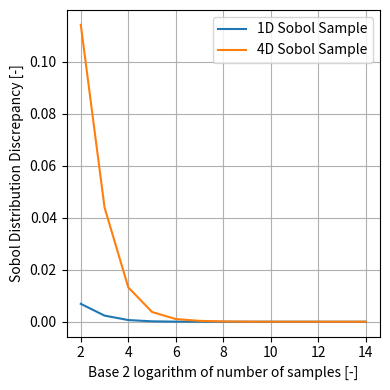

This chart was generated by the following Python code: (Note: this script raises an exception after producing the figure.)
from scipy.stats import qmc
import numpy as np
import matplotlib.pyplot as plt


random_seed = 42
np.random.seed(random_seed)
m_lst = [m + 2 for m in range(13)]
discrepancy_list = []
number_of_samples_list = []

for m in m_lst:
    sobol_sequence = qmc.Sobol(d=1, seed=42)
    sequence = sobol_sequence.random_base2(m=m)
    discrepancy_list.append(qmc.discrepancy(sequence))
    number_of_samples_list.append(2**m)


# https://docs.scipy.org/doc/scipy/reference/generated/scipy.stats.qmc.discrepancy.html
plt.figure(figsize=(4, 4))
plt.plot(m_lst, discrepancy_list, label='1D Sobol Sample')
plt.ylabel('Sobol Distribution Discrepancy [-]')
plt.xlabel(r'Base 2 logarithm of number of samples [-]')


random_seed = 42
np.random.seed(random_seed)
m_lst = [m + 2 for m in range(13)]
discrepancy_list = []
number_of_samples_list = []

for m in m_lst:
    sobol_sequence = qmc.Sobol(d=4, seed=42)
    sequence = sobol_sequence.random_base2(m=m)
    discrepancy_list.append(qmc.discrepancy(sequence))
    number_of_samples_list.append(2**m)

# https://docs.scipy.org/doc/scipy/reference/generated/scipy.stats.qmc.discrepancy.html
plt.plot(m_lst, discrepancy_list, label='4D Sobol Sample')
plt.xticks()
plt.yticks()
plt.legend()
plt.tight_layout()
plt.grid()
plt.savefig('./Figures/SobolDiscrepancy.pdf')